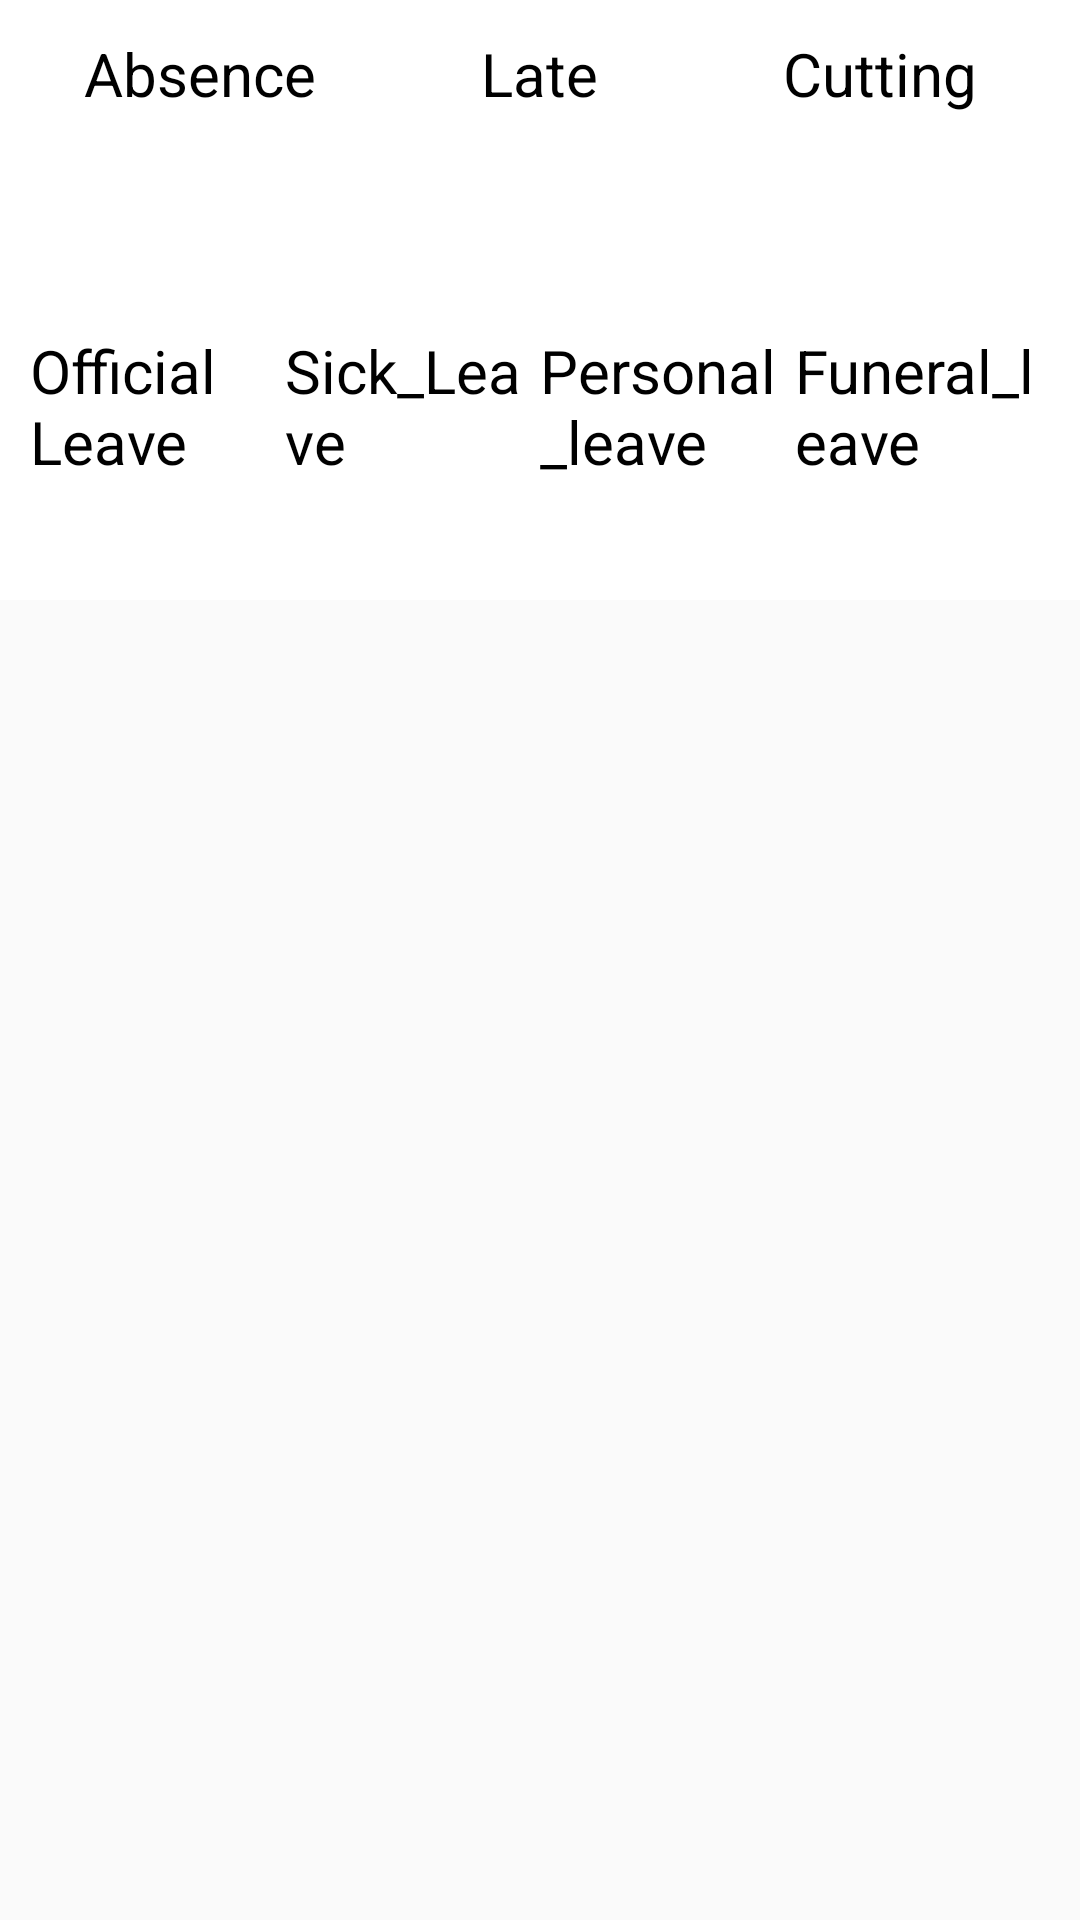

Reconstruct the res/layout file that produces this screen, plus the resources it refers to.
<!-- AndroidManifest.xml: application theme AppTheme -->
<!-- res/layout/fragment_record.xml -->
<ScrollView
	xmlns:android="http://schemas.android.com/apk/res/android"
	android:orientation="vertical"
	android:layout_width="match_parent"
	android:layout_height="match_parent">
	<LinearLayout
		android:orientation="vertical"
		android:layout_width="match_parent"
		android:layout_height="wrap_content">

		<LinearLayout
			android:background="@color/white"
			android:orientation="horizontal"
			android:layout_width="match_parent"
			android:layout_height="100dp"
			android:padding="10dp">

			<LinearLayout
				android:orientation="vertical"
				android:layout_width="match_parent"
				android:layout_height="match_parent"
				android:layout_weight="1"
				android:gravity="center">
				<TextView
					android:text="@string/infor_top_item_absence"
					android:layout_width="wrap_content"
					android:layout_height="wrap_content"
					android:textSize="@dimen/attend_top_item_name"
					android:textColor="@color/black"/>
				<TextView
					android:id="@+id/absence"
					android:text=""
					android:layout_width="wrap_content"
					android:layout_height="wrap_content"
					android:textColor="@color/gray"
					android:textSize="@dimen/attend_top_item_value"/>
			</LinearLayout>

			<LinearLayout
				android:orientation="vertical"
				android:layout_width="match_parent"
				android:layout_height="match_parent"
				android:layout_weight="1"
				android:gravity="center">
				<TextView
					android:text="@string/infor_top_item_late"
					android:layout_width="wrap_content"
					android:layout_height="wrap_content"
					android:textSize="@dimen/attend_top_item_name"
					android:textColor="@color/black"/>
				<TextView
					android:id="@+id/late"
					android:text=""
					android:layout_width="wrap_content"
					android:layout_height="wrap_content"
					android:textColor="@color/gray"
					android:textSize="@dimen/attend_top_item_value"/>
			</LinearLayout>

			<LinearLayout
				android:orientation="vertical"
				android:layout_width="match_parent"
				android:layout_height="match_parent"
				android:layout_weight="1"
				android:gravity="center">
				<TextView
					android:text="@string/infor_top_item_cutting"
					android:layout_width="wrap_content"
					android:layout_height="wrap_content"
					android:textSize="@dimen/attend_top_item_name"
					android:textColor="@color/black"/>
				<TextView
					android:id="@+id/cutting"
					android:text=""
					android:layout_width="wrap_content"
					android:layout_height="wrap_content"
					android:textColor="@color/gray"
					android:textSize="@dimen/attend_top_item_value"/>
			</LinearLayout>

		</LinearLayout>

		<LinearLayout
			android:background="@color/white"
			android:orientation="horizontal"
			android:layout_width="match_parent"
			android:layout_height="100dp"
			android:padding="10dp">

			<LinearLayout
				android:orientation="vertical"
				android:layout_width="match_parent"
				android:layout_height="match_parent"
				android:layout_weight="1"
				android:gravity="center">
				<TextView
					android:text="@string/infor_top_item_public_leave"
					android:layout_width="wrap_content"
					android:layout_height="wrap_content"
					android:textSize="@dimen/attend_top_item_name"
					android:textColor="@color/black"/>
				<TextView
					android:id="@+id/public_leave"
					android:text=""
					android:layout_width="wrap_content"
					android:layout_height="wrap_content"
					android:textColor="@color/gray"
					android:textSize="@dimen/attend_top_item_value"/>
			</LinearLayout>

			<LinearLayout
				android:orientation="vertical"
				android:layout_width="match_parent"
				android:layout_height="match_parent"
				android:layout_weight="1"
				android:gravity="center">
				<TextView
					android:text="@string/infor_top_item_sick_leave"
					android:layout_width="wrap_content"
					android:layout_height="wrap_content"
					android:textSize="@dimen/attend_top_item_name"
					android:textColor="@color/black"/>
				<TextView
					android:id="@+id/sick_leave"
					android:text=""
					android:layout_width="wrap_content"
					android:layout_height="wrap_content"
					android:textColor="@color/gray"
					android:textSize="@dimen/attend_top_item_value"/>
			</LinearLayout>

			<LinearLayout
				android:orientation="vertical"
				android:layout_width="match_parent"
				android:layout_height="match_parent"
				android:layout_weight="1"
				android:gravity="center">
				<TextView
					android:text="@string/infor_top_item_thing_leave"
					android:layout_width="wrap_content"
					android:layout_height="wrap_content"
					android:textSize="@dimen/attend_top_item_name"
					android:textColor="@color/black"/>
				<TextView
					android:id="@+id/thing_leave"
					android:text=""
					android:layout_width="wrap_content"
					android:layout_height="wrap_content"
					android:textColor="@color/gray"
					android:textSize="@dimen/attend_top_item_value"/>
			</LinearLayout>

			<LinearLayout
				android:orientation="vertical"
				android:layout_width="match_parent"
				android:layout_height="match_parent"
				android:layout_weight="1"
				android:gravity="center">
				<TextView
					android:text="@string/infor_top_item_dead_leave"
					android:layout_width="wrap_content"
					android:layout_height="wrap_content"
					android:textSize="@dimen/attend_top_item_name"
					android:textColor="@color/black"/>
				<TextView
					android:id="@+id/dead_leave"
					android:text=""
					android:layout_width="wrap_content"
					android:layout_height="wrap_content"
					android:textColor="@color/gray"
					android:textSize="@dimen/attend_top_item_value"/>
			</LinearLayout>

		</LinearLayout>

		<LinearLayout
			android:id="@+id/body"
			android:orientation="vertical"
			android:layout_marginTop="16dp"
			android:layout_width="match_parent"
			android:layout_height="wrap_content"
			android:background="@color/white">

		</LinearLayout>
	</LinearLayout>
</ScrollView>
<!-- resources referenced by this layout -->
<resources>
  <color name="black">#000000</color>
  <color name="gray">#808080</color>
  <color name="white">#FFFFFF</color>
  <dimen name="attend_top_item_name">20sp</dimen>
  <dimen name="attend_top_item_value">38sp</dimen>
  <string name="infor_top_item_absence">Absence</string>
  <string name="infor_top_item_cutting">Cutting</string>
  <string name="infor_top_item_dead_leave">Funeral_leave</string>
  <string name="infor_top_item_late">Late</string>
  <string name="infor_top_item_public_leave">Official Leave</string>
  <string name="infor_top_item_sick_leave">Sick_Leave</string>
  <string name="infor_top_item_thing_leave">Personal_leave</string>
  <style name="AppTheme" parent="Theme.AppCompat.Light">
  		
  		<item name="colorPrimary">@color/colorPrimary</item>
  		<item name="colorPrimaryDark">@color/colorPrimaryDark</item>
  		<item name="colorAccent">@color/colorAccent</item>
  		<item name="android:textColor">#FF808080</item>
  	</style>
  <color name="colorPrimary">@color/amber_700</color>
  <color name="colorPrimaryDark">@color/orange_500</color>
  <color name="colorAccent">@color/blue_500</color>
  <color name="amber_700">#FFA000</color>
  <color name="orange_500">#FF9800</color>
  <color name="blue_500">#2196F3</color>
</resources>
